2-way image classification set "processed" from GitHub (BADISA-SAISRIHARSHA/Glaucoma-Detection-ResCapsNet); label vocabulary: glaucoma negative, glaucoma positive.

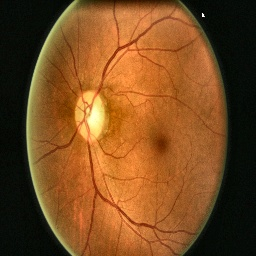
Label: glaucoma negative

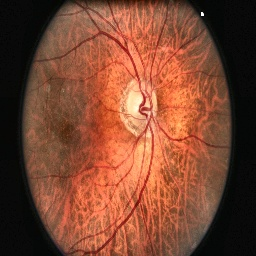
Label: glaucoma positive

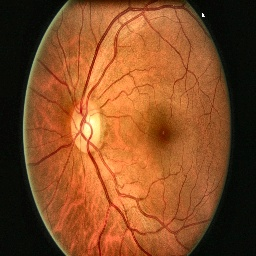
Label: glaucoma negative

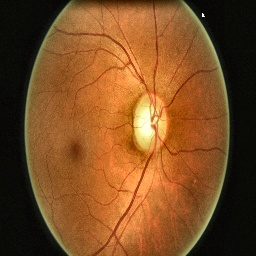
Label: glaucoma negative

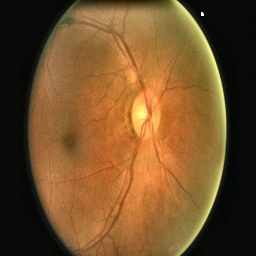
Label: glaucoma negative

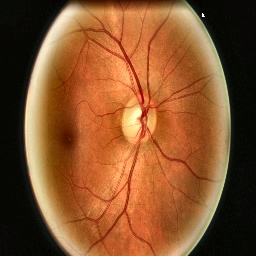
Label: glaucoma negative
